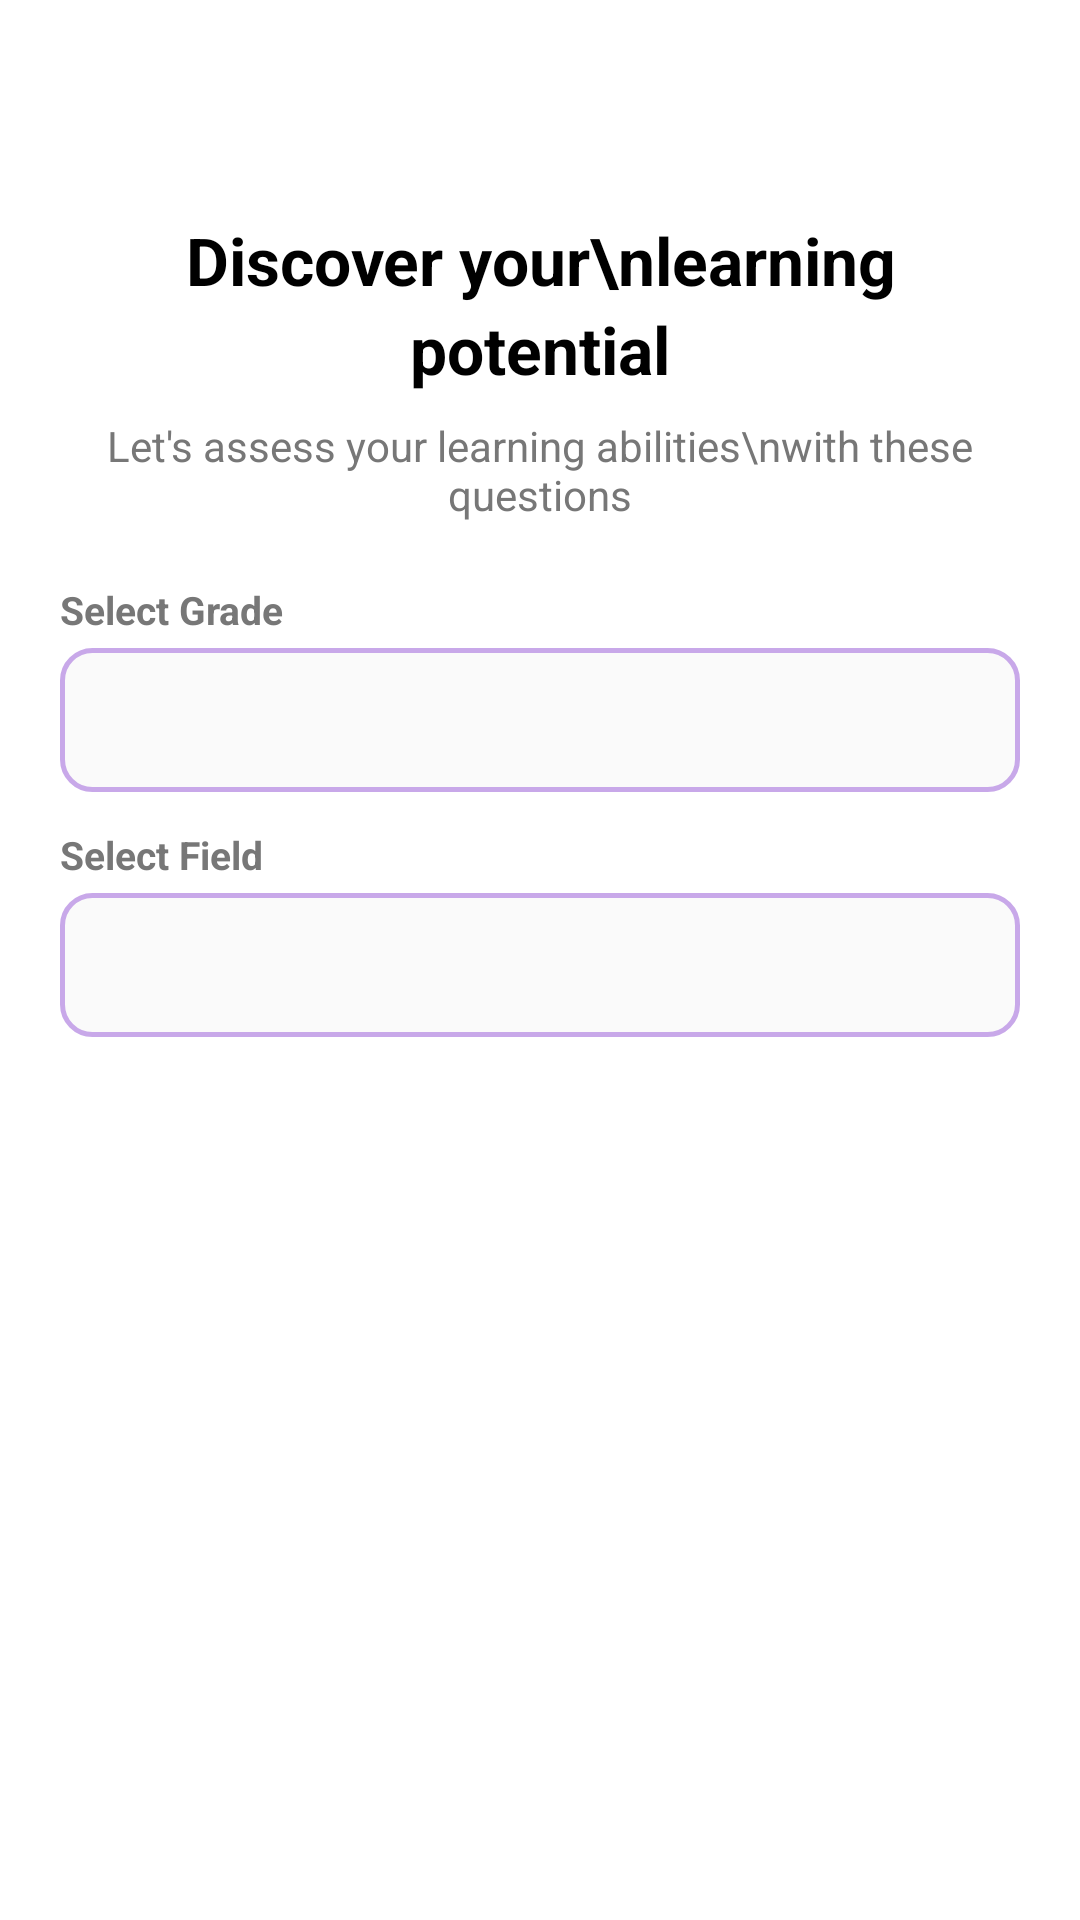

Layout XML and referenced resources for this Android screen:
<!-- AndroidManifest.xml: application theme Theme.Mind2Career -->
<!-- res/layout/activity_academic_screen.xml -->
<?xml version="1.0" encoding="utf-8"?>
<androidx.constraintlayout.widget.ConstraintLayout
    xmlns:android="http://schemas.android.com/apk/res/android"
    xmlns:app="http://schemas.android.com/apk/res-auto"
    android:layout_width="match_parent"
    android:layout_height="match_parent"
    android:id="@+id/main"
    android:background="@color/secondarytext">

    
    <androidx.appcompat.widget.Toolbar
        android:id="@+id/toolbar"
        android:layout_width="0dp"
        android:layout_height="56dp"
        android:background="@color/secondarytext"
        android:elevation="4dp"
        app:layout_constraintTop_toTopOf="parent"
        app:layout_constraintStart_toStartOf="parent"
        app:layout_constraintEnd_toEndOf="parent"/>

    
    <TextView
        android:id="@+id/tvTitle"
        android:layout_width="0dp"
        android:layout_height="wrap_content"
        android:text="Discover your\nlearning potential"
        android:textSize="22sp"
        android:textStyle="bold"
        android:textColor="@color/primary"
        android:gravity="center"
        android:lineSpacingExtra="4dp"
        android:layout_marginTop="16dp"
        android:layout_marginStart="20dp"
        android:layout_marginEnd="20dp"
        app:layout_constraintTop_toBottomOf="@id/toolbar"
        app:layout_constraintStart_toStartOf="parent"
        app:layout_constraintEnd_toEndOf="parent"/>

    <TextView
        android:id="@+id/tvSubtitle"
        android:layout_width="0dp"
        android:layout_height="wrap_content"
        android:text="Let's assess your learning abilities\nwith these questions"
        android:textSize="14sp"
        android:textColor="@color/secondary"
        android:gravity="center"
        android:layout_marginTop="8dp"
        android:layout_marginStart="24dp"
        android:layout_marginEnd="24dp"
        app:layout_constraintTop_toBottomOf="@id/tvTitle"
        app:layout_constraintStart_toStartOf="parent"
        app:layout_constraintEnd_toEndOf="parent"/>

    
    <TextView
        android:id="@+id/tvGradeLabel"
        android:layout_width="wrap_content"
        android:layout_height="wrap_content"
        android:text="Select Grade"
        android:textSize="13sp"
        android:textColor="@color/secondary"
        android:textStyle="bold"
        android:layout_marginTop="20dp"
        android:layout_marginStart="20dp"
        app:layout_constraintTop_toBottomOf="@id/tvSubtitle"
        app:layout_constraintStart_toStartOf="parent"/>

    <Spinner
        android:id="@+id/spinnerGrade"
        android:layout_width="0dp"
        android:layout_height="48dp"
        android:background="@drawable/spinner_background"
        android:layout_marginTop="4dp"
        android:layout_marginStart="20dp"
        android:layout_marginEnd="20dp"
        android:paddingStart="12dp"
        android:paddingEnd="12dp"
        app:layout_constraintTop_toBottomOf="@id/tvGradeLabel"
        app:layout_constraintStart_toStartOf="parent"
        app:layout_constraintEnd_toEndOf="parent"/>

    
    <TextView
        android:id="@+id/tvFieldLabel"
        android:layout_width="wrap_content"
        android:layout_height="wrap_content"
        android:text="Select Field"
        android:textSize="13sp"
        android:textColor="@color/secondary"
        android:textStyle="bold"
        android:layout_marginTop="12dp"
        android:layout_marginStart="20dp"
        app:layout_constraintTop_toBottomOf="@id/spinnerGrade"
        app:layout_constraintStart_toStartOf="parent"/>

    <Spinner
        android:id="@+id/spinnerField"
        android:layout_width="0dp"
        android:layout_height="48dp"
        android:background="@drawable/spinner_background"
        android:layout_marginTop="4dp"
        android:layout_marginStart="20dp"
        android:layout_marginEnd="20dp"
        android:paddingStart="12dp"
        android:paddingEnd="12dp"
        app:layout_constraintTop_toBottomOf="@id/tvFieldLabel"
        app:layout_constraintStart_toStartOf="parent"
        app:layout_constraintEnd_toEndOf="parent"/>

    
    <ScrollView
        android:id="@+id/scrollView"
        android:layout_width="0dp"
        android:layout_height="0dp"
        android:layout_marginTop="12dp"
        android:layout_marginBottom="8dp"
        app:layout_constraintTop_toBottomOf="@id/spinnerField"
        app:layout_constraintBottom_toTopOf="@id/btnSubmit"
        app:layout_constraintStart_toStartOf="parent"
        app:layout_constraintEnd_toEndOf="parent">

        <LinearLayout
            android:id="@+id/questionsContainer"
            android:layout_width="match_parent"
            android:layout_height="wrap_content"
            android:orientation="vertical"
            android:paddingStart="16dp"
            android:paddingEnd="16dp"
            android:paddingBottom="16dp"/>

    </ScrollView>

    
    <ProgressBar
        android:id="@+id/progressBar"
        android:layout_width="wrap_content"
        android:layout_height="wrap_content"
        android:visibility="gone"
        app:layout_constraintTop_toTopOf="@id/scrollView"
        app:layout_constraintBottom_toBottomOf="@id/scrollView"
        app:layout_constraintStart_toStartOf="parent"
        app:layout_constraintEnd_toEndOf="parent"/>

    
    <Button
        android:id="@+id/btnSubmit"
        android:layout_width="0dp"
        android:layout_height="52dp"
        android:text="Submit Test"
        android:textSize="16sp"
        android:textColor="#FFFFFF"
        android:textStyle="bold"
        android:backgroundTint="#7B2FBE"
        android:layout_marginStart="20dp"
        android:layout_marginEnd="20dp"
        android:layout_marginBottom="60dp"
        android:visibility="gone"
        app:layout_constraintBottom_toBottomOf="parent"
        app:layout_constraintStart_toStartOf="parent"
        app:layout_constraintEnd_toEndOf="parent"/>


</androidx.constraintlayout.widget.ConstraintLayout>
<!-- resources referenced by this layout -->
<resources>
  <color name="primary">#000000</color>
  <color name="secondary">#777777</color>
  <color name="secondarytext">#FFFFFF</color>
  <!-- drawable spinner_background (drawable) -->
  <?xml version="1.0" encoding="utf-8"?>
  <shape xmlns:android="http://schemas.android.com/apk/res/android"
      android:shape="rectangle">
      <corners android:radius="10dp"/>
      <stroke android:width="1.5dp" android:color="#C8A8E9"/>
      <solid android:color="#FAFAFA"/>
  </shape>
  <style name="Theme.Mind2Career" parent="Base.Theme.Mind2Career" />
  <style name="Base.Theme.Mind2Career" parent="Theme.Material3.DayNight.NoActionBar">
          
          
      </style>
</resources>
